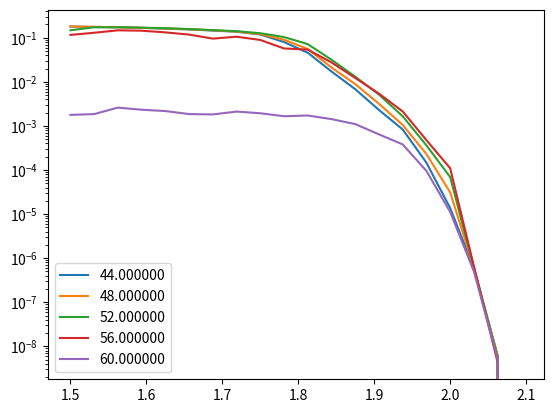

Generate this figure with matplotlib:
#!/usr/bin/env python3
import numpy
import scipy.io as sio
import matplotlib.pyplot as plt
from scipy.linalg import lu, circulant
import sys
import math

res = """1.500000 44.000000 1301832 234175 1.798811E-01 2009 2001 9.960179E-01
1.531250 44.000000 1296648 227739 1.756367E-01 2001 2001 1.000000E+00
1.562500 44.000000 1296648 225012 1.735336E-01 2001 2001 1.000000E+00
1.593750 44.000000 1296648 217307 1.675914E-01 2001 2001 1.000000E+00
1.625000 44.000000 1296648 208833 1.610560E-01 2001 2001 1.000000E+00
1.656250 44.000000 1296648 199977 1.542261E-01 2001 2001 1.000000E+00
1.687500 44.000000 1296648 188693 1.455237E-01 2001 2001 1.000000E+00
1.718750 44.000000 1296648 177877 1.371822E-01 2001 2001 1.000000E+00
1.750000 44.000000 1296648 153570 1.184362E-01 2001 2001 1.000000E+00
1.781250 44.000000 1296648 103607 7.990372E-02 2001 2001 1.000000E+00
1.812500 44.000000 1296648 59314 4.574410E-02 2001 2001 1.000000E+00
1.843750 44.000000 1297944 22273 1.716022E-02 2003 2001 9.990015E-01
1.875000 44.000000 1332288 9077 6.813092E-03 2056 2001 9.732490E-01
1.906250 44.000000 1776168 4089 2.302147E-03 2741 2001 7.300255E-01
1.937500 44.000000 3286656 2732 8.312400E-04 5072 2001 3.945189E-01
1.968750 44.000000 14771160 2170 1.469079E-04 22795 2001 8.778241E-02
2.000000 44.000000 149554512 2052 1.372075E-05 230794 2001 8.670069E-03
2.031250 44.000000 3396869136 2014 5.928989E-07 5242082 2001 3.817186E-04
2.062500 44.000000 6480000000 40 6.172840E-09 10000000 40 4.000000E-06
2.093750 44.000000 6480000000 0 0.000000E+00 10000000 0 0.000000E+00
1.500000 48.000000 1303128 234809 1.801887E-01 2011 2001 9.950274E-01
1.531250 48.000000 1296648 229220 1.767789E-01 2001 2001 1.000000E+00
1.562500 48.000000 1296648 224162 1.728781E-01 2001 2001 1.000000E+00
1.593750 48.000000 1296648 217236 1.675366E-01 2001 2001 1.000000E+00
1.625000 48.000000 1296648 211153 1.628453E-01 2001 2001 1.000000E+00
1.656250 48.000000 1296648 201383 1.553105E-01 2001 2001 1.000000E+00
1.687500 48.000000 1296648 191130 1.474032E-01 2001 2001 1.000000E+00
1.718750 48.000000 1296648 178880 1.379557E-01 2001 2001 1.000000E+00
1.750000 48.000000 1296648 157023 1.210992E-01 2001 2001 1.000000E+00
1.781250 48.000000 1296648 116736 9.002906E-02 2001 2001 1.000000E+00
1.812500 48.000000 1296648 72062 5.557561E-02 2001 2001 1.000000E+00
1.843750 48.000000 1296648 27387 2.112138E-02 2001 2001 1.000000E+00
1.875000 48.000000 1309608 11659 8.902664E-03 2021 2001 9.901039E-01
1.906250 48.000000 1546776 4911 3.174991E-03 2387 2001 8.382908E-01
1.937500 48.000000 2740392 2892 1.055324E-03 4229 2001 4.731615E-01
1.968750 48.000000 9660384 2220 2.298045E-04 14908 2001 1.342232E-01
2.000000 48.000000 65831616 2056 3.123119E-05 101592 2001 1.969643E-02
2.031250 48.000000 3300669000 2011 6.092704E-07 5093625 2001 3.928440E-04
2.062500 48.000000 6480000000 40 6.172840E-09 10000000 39 3.900000E-06
2.093750 48.000000 6480000000 0 0.000000E+00 10000000 0 0.000000E+00
1.500000 52.000000 1545480 228445 1.478149E-01 2385 2001 8.389937E-01
1.531250 52.000000 1296648 224100 1.728303E-01 2001 2001 1.000000E+00
1.562500 52.000000 1296648 224109 1.728372E-01 2001 2001 1.000000E+00
1.593750 52.000000 1296648 219702 1.694384E-01 2001 2001 1.000000E+00
1.625000 52.000000 1296648 213146 1.643823E-01 2001 2001 1.000000E+00
1.656250 52.000000 1296648 204400 1.576372E-01 2001 2001 1.000000E+00
1.687500 52.000000 1296648 193008 1.488515E-01 2001 2001 1.000000E+00
1.718750 52.000000 1296648 182775 1.409596E-01 2001 2001 1.000000E+00
1.750000 52.000000 1296648 164237 1.266627E-01 2001 2001 1.000000E+00
1.781250 52.000000 1296648 134481 1.037143E-01 2001 2001 1.000000E+00
1.812500 52.000000 1296648 92926 7.166633E-02 2001 2001 1.000000E+00
1.843750 52.000000 1296648 41135 3.172411E-02 2001 2001 1.000000E+00
1.875000 52.000000 1297296 16985 1.309262E-02 2002 2001 9.995005E-01
1.906250 52.000000 1411992 7251 5.135298E-03 2179 2001 9.183112E-01
1.937500 52.000000 2160432 3582 1.658002E-03 3334 2001 6.001800E-01
1.968750 52.000000 6668568 2416 3.622967E-04 10291 2001 1.944418E-01
2.000000 52.000000 30104136 2085 6.925959E-05 46457 2001 4.307209E-02
2.031250 52.000000 3323507760 2016 6.065880E-07 5128870 2001 3.901444E-04
2.062500 52.000000 6480000000 37 5.709877E-09 10000000 37 3.700000E-06
2.093750 52.000000 6480000000 0 0.000000E+00 10000000 0 0.000000E+00
1.500000 56.000000 1545480 179267 1.159944E-01 2385 2001 8.389937E-01
1.531250 56.000000 1297944 168616 1.299101E-01 2003 2001 9.990015E-01
1.562500 56.000000 1296648 191253 1.474980E-01 2001 2001 1.000000E+00
1.593750 56.000000 1297296 187440 1.444851E-01 2002 2001 9.995005E-01
1.625000 56.000000 1296648 171730 1.324415E-01 2001 2001 1.000000E+00
1.656250 56.000000 1296648 153044 1.180305E-01 2001 2001 1.000000E+00
1.687500 56.000000 1297944 124123 9.563047E-02 2003 2001 9.990015E-01
1.718750 56.000000 1296648 136928 1.056015E-01 2001 2001 1.000000E+00
1.750000 56.000000 1297944 115619 8.907858E-02 2003 2001 9.990015E-01
1.781250 56.000000 1301184 74370 5.715564E-02 2008 2001 9.965140E-01
1.812500 56.000000 1298592 69921 5.384370E-02 2004 2001 9.985030E-01
1.843750 56.000000 1296648 35720 2.754795E-02 2001 2001 1.000000E+00
1.875000 56.000000 1303776 15961 1.224213E-02 2012 2001 9.945328E-01
1.906250 56.000000 1391256 7513 5.400157E-03 2147 2001 9.319981E-01
1.937500 56.000000 1840968 3927 2.133117E-03 2841 2001 7.043295E-01
1.968750 56.000000 5261112 2506 4.763252E-04 8119 2001 2.464589E-01
2.000000 56.000000 19189224 2110 1.099575E-04 29613 2001 6.757168E-02
2.031250 56.000000 3089997720 2025 6.553403E-07 4768515 2001 4.196275E-04
2.062500 56.000000 6480000000 28 4.320988E-09 10000000 28 2.800000E-06
2.093750 56.000000 6480000000 0 0.000000E+00 10000000 0 0.000000E+00
1.500000 60.000000 2299104 4099 1.782868E-03 3548 2001 5.639797E-01
1.531250 60.000000 2083968 3869 1.856554E-03 3216 2001 6.222015E-01
1.562500 60.000000 1863000 4851 2.603865E-03 2875 2001 6.960000E-01
1.593750 60.000000 1885680 4398 2.332315E-03 2910 2001 6.876289E-01
1.625000 60.000000 1956960 4256 2.174802E-03 3020 2001 6.625828E-01
1.656250 60.000000 2048328 3804 1.857125E-03 3161 2001 6.330275E-01
1.687500 60.000000 2131920 3892 1.825584E-03 3290 2001 6.082067E-01
1.718750 60.000000 1944000 4115 2.116770E-03 3000 2001 6.670000E-01
1.750000 60.000000 1997136 3873 1.939277E-03 3082 2001 6.492537E-01
1.781250 60.000000 2212920 3672 1.659346E-03 3415 2001 5.859444E-01
1.812500 60.000000 2177928 3756 1.724575E-03 3361 2001 5.953586E-01
1.843750 60.000000 2372976 3390 1.428586E-03 3662 2001 5.464227E-01
1.875000 60.000000 2852496 3141 1.101141E-03 4402 2001 4.545661E-01
1.906250 60.000000 4214592 2714 6.439532E-04 6504 2001 3.076568E-01
1.937500 60.000000 6315408 2406 3.809730E-04 9746 2001 2.053150E-01
1.968750 60.000000 22166784 2115 9.541303E-05 34208 2001 5.849509E-02
2.000000 60.000000 183063240 2056 1.123109E-05 282505 2001 7.083061E-03
2.031250 60.000000 4028797440 2024 5.023832E-07 6217280 2001 3.218449E-04
2.062500 60.000000 6480000000 33 5.092593E-09 10000000 33 3.300000E-06
2.093750 60.000000 6480000000 0 0.000000E+00 10000000 0 0.000000E+00"""

ber = {}
fer = {}
columns = []
snr = []
ber_cols = {}

for line in res.splitlines():
    elems = line.split(" ")
    if not elems[0] in snr:
        snr.append(elems[0])
    if not elems[0] in ber:
        ber[elems[0]] = []
    if not elems[0] in fer:
        fer[elems[0]] = []
    if not elems[1] in columns:
        columns.append(elems[1])
        ber_cols[elems[1]] = []
    ber_cols[elems[1]].append(float(elems[4]))
    ber[elems[0]].append(elems[4])
    fer[elems[0]].append(elems[7])
snr = [float(x) for x in snr]
print("snr " + " ".join(columns))
for row in ber:
    print(row + " " + " ".join(ber[row]))
fig, ax = plt.subplots()
for i in ber_cols:
    plt.semilogy(snr, ber_cols[i], label=i)
legend = ax.legend(loc="lower left")
plt.show()
print("\n")
print("snr " + " ".join(columns))
for row in fer:
    print(row + " " + " ".join(fer[row]))

